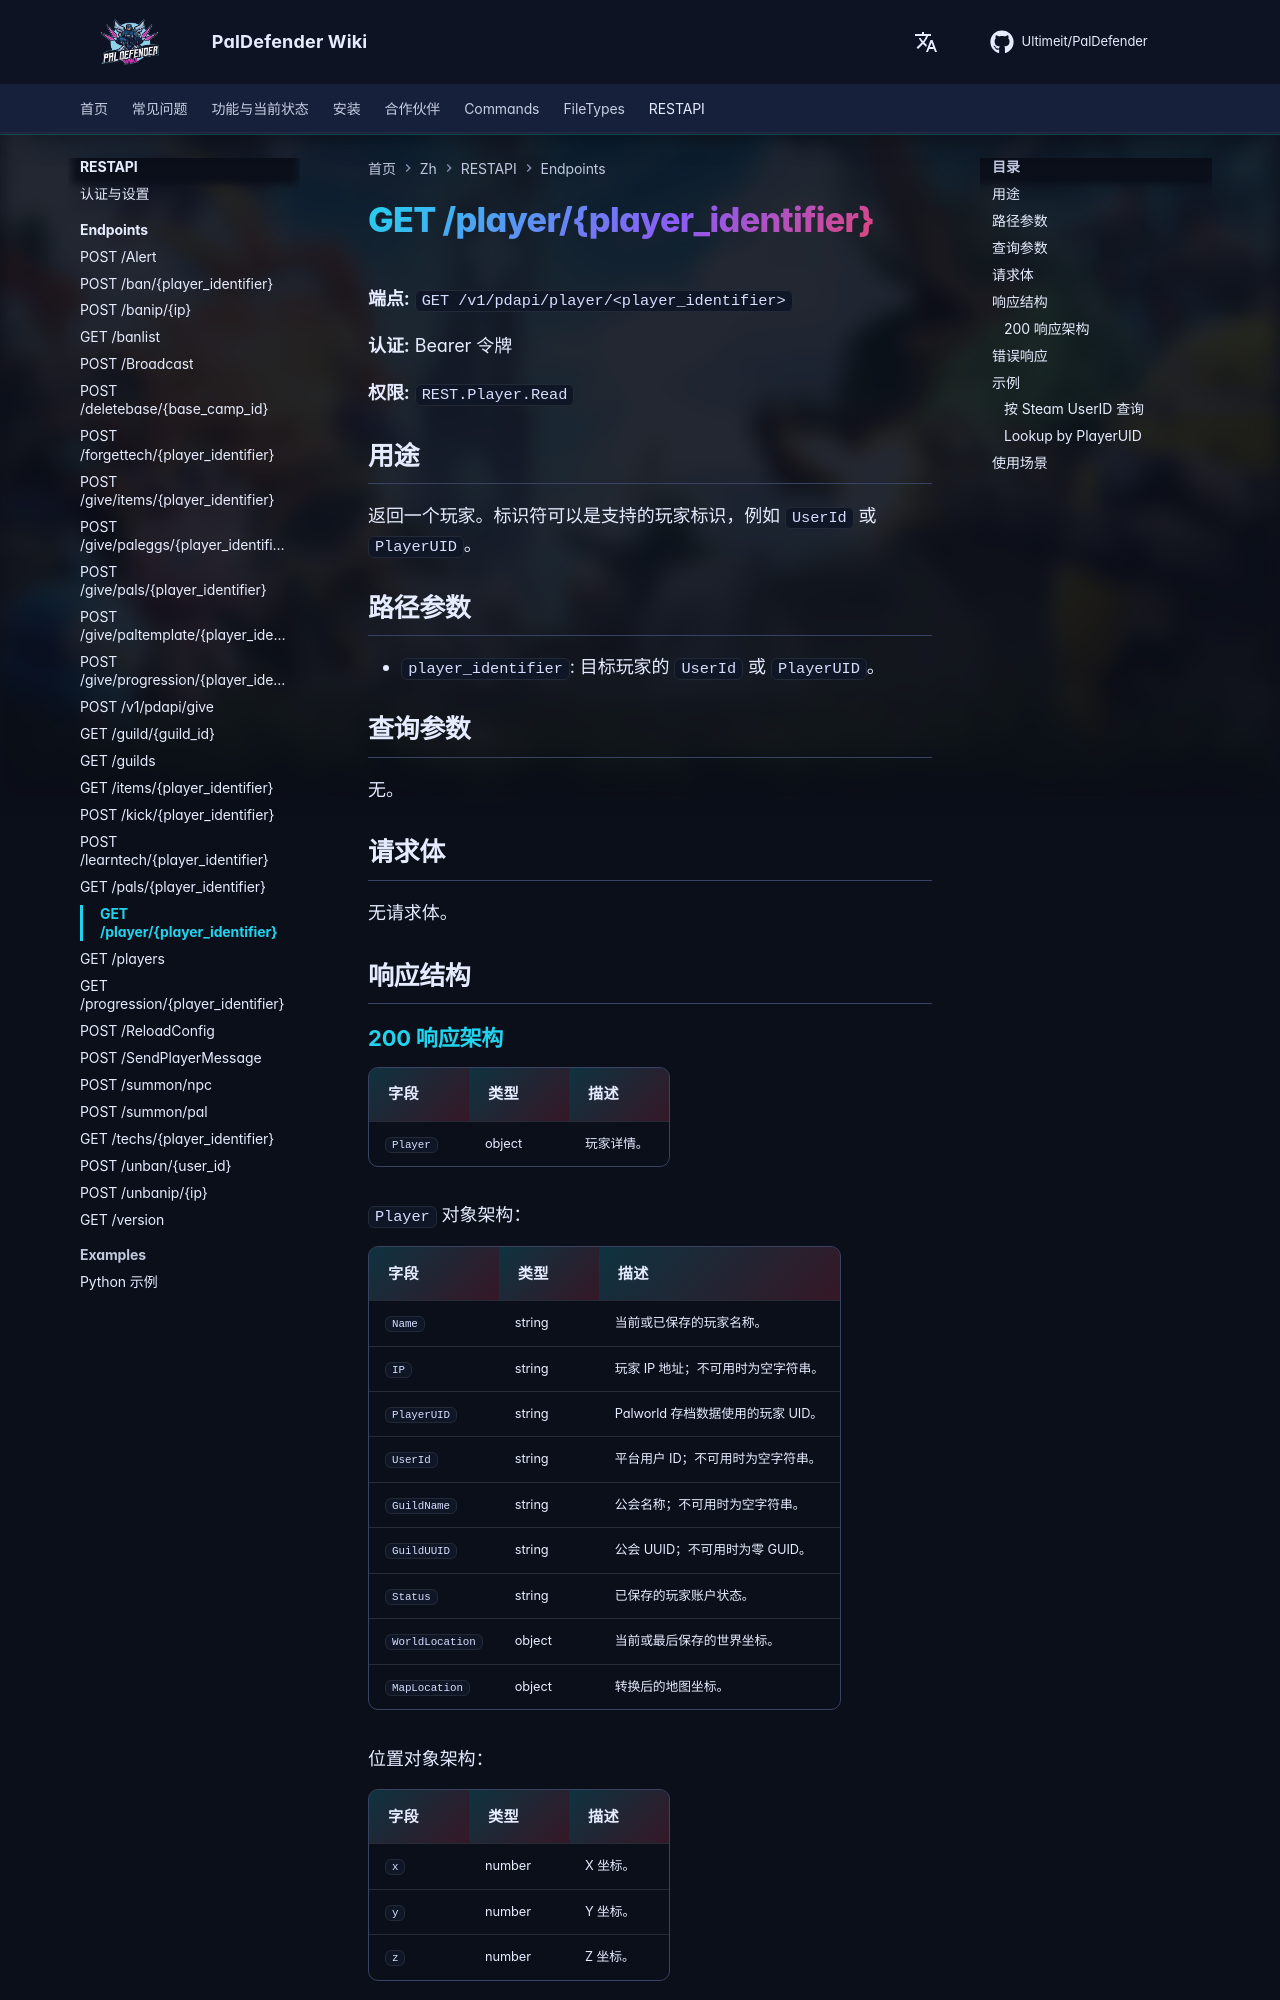

repository: Ultimeit/PalDefender · page: zh/RESTAPI/Endpoints/player/index.html · generator: mkdocs

# GET /player/{player_identifier}



**端点:** `GET /v1/pdapi/player/<player_identifier>`

**认证:** Bearer 令牌

**权限:** `REST.Player.Read`

## 用途

返回一个玩家。标识符可以是支持的玩家标识，例如 `UserId` 或 `PlayerUID`。

## 路径参数

- `player_identifier`: 目标玩家的 `UserId` 或 `PlayerUID`。

## 查询参数

无。

## 请求体

无请求体。

## 响应结构

--8<-- "_snippets/zh/restapi/schemas/player.md"
